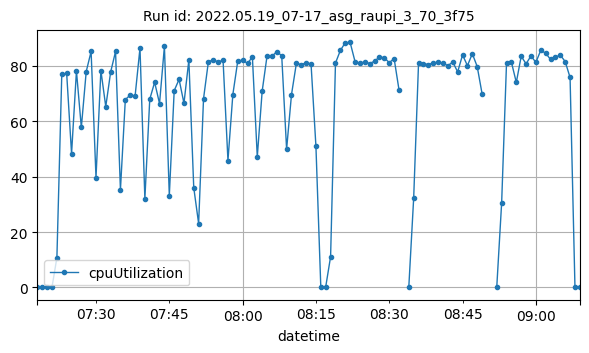

The table this chart was drawn from, first rows:
datetime, cpuUtilization
2022-05-19T07:18:00Z, 0.1583
2022-05-19T07:19:00Z, 0.1417
2022-05-19T07:20:00Z, 0.1667
2022-05-19T07:21:00Z, 0.125
2022-05-19T07:22:00Z, 10.77
2022-05-19T07:23:00Z, 76.95
2022-05-19T07:24:00Z, 77.21
2022-05-19T07:25:00Z, 48.29
2022-05-19T07:26:00Z, 78.1
2022-05-19T07:27:00Z, 57.73
2022-05-19T07:28:00Z, 77.9
2022-05-19T07:29:00Z, 85.14
2022-05-19T07:30:00Z, 39.65
2022-05-19T07:31:00Z, 78.27
2022-05-19T07:32:00Z, 65.26
2022-05-19T07:33:00Z, 77.75
2022-05-19T07:34:00Z, 85.14
2022-05-19T07:35:00Z, 35.24
2022-05-19T07:36:00Z, 67.75
2022-05-19T07:37:00Z, 69.46
2022-05-19T07:38:00Z, 69.07
2022-05-19T07:39:00Z, 86.37
2022-05-19T07:40:00Z, 31.98
2022-05-19T07:41:00Z, 67.91
2022-05-19T07:42:00Z, 74.04
2022-05-19T07:43:00Z, 66.35
2022-05-19T07:44:00Z, 87
2022-05-19T07:45:00Z, 33.1
2022-05-19T07:46:00Z, 71
2022-05-19T07:47:00Z, 75.08
2022-05-19T07:48:00Z, 66.45
2022-05-19T07:49:00Z, 82.06
2022-05-19T07:50:00Z, 36.05
2022-05-19T07:51:00Z, 23.06
2022-05-19T07:52:00Z, 68.08
2022-05-19T07:53:00Z, 81.52
2022-05-19T07:54:00Z, 82.06
2022-05-19T07:55:00Z, 81.41
2022-05-19T07:56:00Z, 81.92
2022-05-19T07:57:00Z, 45.79
2022-05-19T07:58:00Z, 69.6
2022-05-19T07:59:00Z, 81.63
2022-05-19T08:00:00Z, 82.04
2022-05-19T08:01:00Z, 80.83
2022-05-19T08:02:00Z, 83.14
2022-05-19T08:03:00Z, 47.15
2022-05-19T08:04:00Z, 70.82
2022-05-19T08:05:00Z, 83.57
2022-05-19T08:06:00Z, 83.39
2022-05-19T08:07:00Z, 85.11
2022-05-19T08:08:00Z, 83.61
2022-05-19T08:09:00Z, 49.89
2022-05-19T08:10:00Z, 69.57
2022-05-19T08:11:00Z, 80.87
2022-05-19T08:12:00Z, 80.42
2022-05-19T08:13:00Z, 81.05
2022-05-19T08:14:00Z, 80.66
2022-05-19T08:15:00Z, 50.94
2022-05-19T08:16:00Z, 0.008923
2022-05-19T08:17:00Z, 0.2167
... 49 more rows
